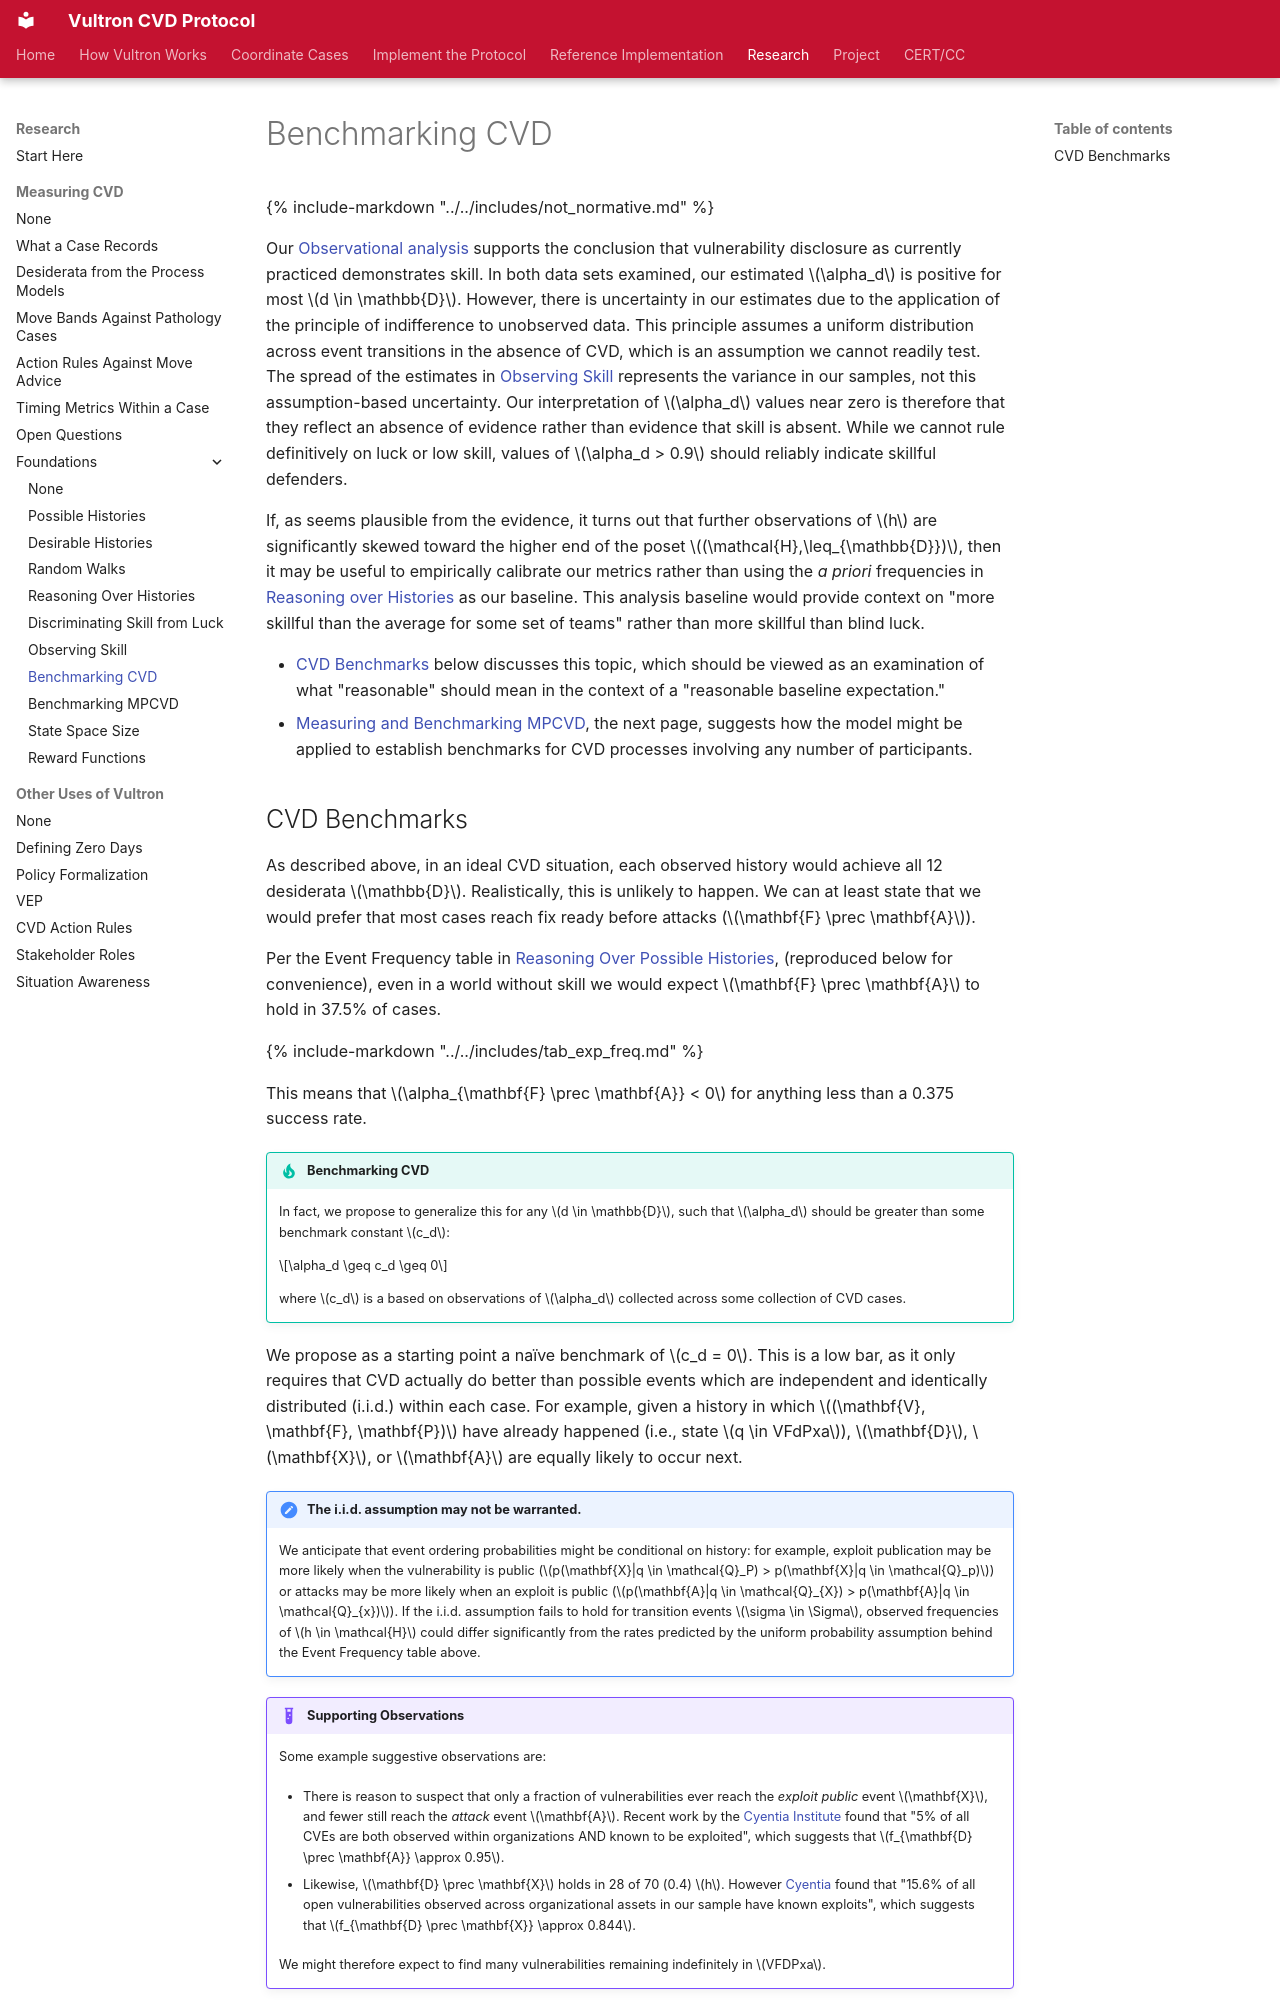

repository: CERTCC/Vultron · page: topics/measuring_cvd/benchmarking/index.html · generator: mkdocs

---
stakeholder_type: [process-researcher]
level: 500
page_type: explanation
subject: neutral
description: >
  What a reasonable benchmark for the skill coefficient is, and why the naive benchmark of zero is a low bar.
---

# Benchmarking CVD

{% include-markdown "../../includes/not_normative.md" %}

Our [Observational analysis](./observing_skill.md) supports the conclusion that
vulnerability disclosure as currently practiced demonstrates
skill. In both data sets examined, our estimated $\alpha_d$ is positive
for most $d \in \mathbb{D}$. However, there is uncertainty in our
estimates due to the application of the principle of indifference to
unobserved data. This principle assumes a uniform distribution across
event transitions in the absence of CVD, which is an assumption we cannot readily
test. The spread of the estimates in [Observing Skill](./observing_skill.md)
represents the variance in our samples,
not this assumption-based uncertainty. Our interpretation of $\alpha_d$
values near zero is therefore that they reflect an absence of evidence
rather than evidence that skill is absent. While we cannot rule
definitively on luck or low skill, values of $\alpha_d > 0.9$ should
reliably indicate skillful defenders.

If, as seems plausible from the evidence, it turns out that further
observations of $h$ are significantly skewed toward the higher end of
the poset $(\mathcal{H},\leq_{\mathbb{D}})$, then it may be useful to
empirically calibrate our metrics rather than using the *a priori*
frequencies in [Reasoning over Histories](./reasoning_over_histories.md) as our baseline.
This analysis baseline
would provide context on "more skillful than the average for some set of
teams" rather than more skillful than blind luck.

- [CVD Benchmarks](#cvd-benchmarks) below discusses this topic, which should be viewed as an examination of what "reasonable" should mean in the context of a "reasonable baseline expectation."
- [Measuring and Benchmarking MPCVD](./benchmarking_mpcvd.md), the next page, suggests how the model might be applied to establish benchmarks for CVD processes involving any number of participants.
